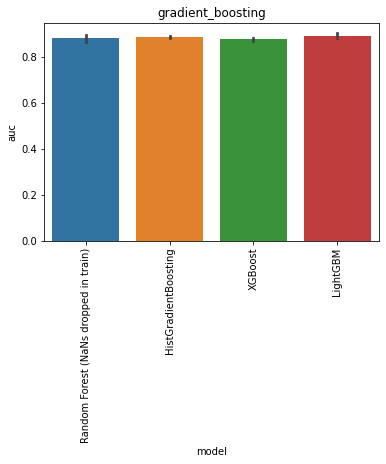

Source data for this figure (header and first rows):
, model, auc, model_train_nan, imputer, chain, group, seed, epitope, species, train_alpha_only, train_beta_only, train_both, train_non, train_total, test_total, df_size, gene_features, missing_indicator, test_nr, improvement
0, Random Forest (NaNs dropped in train), 0.9059, False, , both, baseline, 0.0, GILGFVFTL, HomoSapiens, 0.0, 0.0, 18.0, 0.0, 18.0, 108.0, 100.0, FV, False, 1, 0.02255
1, Random Forest (NaNs dropped in train), 0.8698, False, , both, baseline, 1.0, GILGFVFTL, HomoSapiens, 0.0, 0.0, 16.0, 0.0, 16.0, 108.0, 100.0, FV, False, 1, -0.01348
2, Random Forest (NaNs dropped in train), 0.8902, False, , both, baseline, 2.0, GILGFVFTL, HomoSapiens, 0.0, 0.0, 15.0, 0.0, 15.0, 108.0, 100.0, FV, False, 1, 0.006862
3, Random Forest (NaNs dropped in train), 0.8629, False, , both, baseline, 3.0, GILGFVFTL, HomoSapiens, 0.0, 0.0, 17.0, 0.0, 17.0, 108.0, 100.0, FV, False, 1, -0.02038
4, Random Forest (NaNs dropped in train), 0.8878, False, , both, baseline, 4.0, GILGFVFTL, HomoSapiens, 0.0, 0.0, 18.0, 0.0, 18.0, 108.0, 100.0, FV, False, 1, 0.004448
0, HistGradientBoosting, 0.8948, True, , both, gradient_boosting, 0.0, GILGFVFTL, HomoSapiens, 26.0, 34.0, 20.0, 0.0, 80.0, 108.0, 100.0, FV, False, 15, 0.01152
1, HistGradientBoosting, 0.8941, True, , both, gradient_boosting, 1.0, GILGFVFTL, HomoSapiens, 28.0, 35.0, 17.0, 0.0, 80.0, 108.0, 100.0, FV, False, 15, 0.01083
2, HistGradientBoosting, 0.88, True, , both, gradient_boosting, 2.0, GILGFVFTL, HomoSapiens, 29.0, 34.0, 17.0, 0.0, 80.0, 108.0, 100.0, FV, False, 15, -0.00331
3, HistGradientBoosting, 0.8883, True, , both, gradient_boosting, 3.0, GILGFVFTL, HomoSapiens, 27.0, 34.0, 19.0, 0.0, 80.0, 108.0, 100.0, FV, False, 15, 0.004966
4, HistGradientBoosting, 0.8886, True, , both, gradient_boosting, 4.0, GILGFVFTL, HomoSapiens, 24.0, 36.0, 20.0, 0.0, 80.0, 108.0, 100.0, FV, False, 15, 0.00531
0, XGBoost, 0.8872, True, , both, gradient_boosting, 0.0, GILGFVFTL, HomoSapiens, 26.0, 34.0, 20.0, 0.0, 80.0, 108.0, 100.0, FV, False, 16, 0.003931
1, XGBoost, 0.8776, True, , both, gradient_boosting, 1.0, GILGFVFTL, HomoSapiens, 28.0, 35.0, 17.0, 0.0, 80.0, 108.0, 100.0, FV, False, 16, -0.005724
2, XGBoost, 0.8721, True, , both, gradient_boosting, 2.0, GILGFVFTL, HomoSapiens, 29.0, 34.0, 17.0, 0.0, 80.0, 108.0, 100.0, FV, False, 16, -0.01124
3, XGBoost, 0.8683, True, , both, gradient_boosting, 3.0, GILGFVFTL, HomoSapiens, 27.0, 34.0, 19.0, 0.0, 80.0, 108.0, 100.0, FV, False, 16, -0.01503
4, XGBoost, 0.8831, True, , both, gradient_boosting, 4.0, GILGFVFTL, HomoSapiens, 24.0, 36.0, 20.0, 0.0, 80.0, 108.0, 100.0, FV, False, 16, -0.0002069
0, LightGBM, 0.9045, True, , both, gradient_boosting, 0.0, GILGFVFTL, HomoSapiens, 26.0, 34.0, 20.0, 0.0, 80.0, 108.0, 100.0, FV, False, 17, 0.02117
1, LightGBM, 0.8945, True, , both, gradient_boosting, 1.0, GILGFVFTL, HomoSapiens, 28.0, 35.0, 17.0, 0.0, 80.0, 108.0, 100.0, FV, False, 17, 0.01117
2, LightGBM, 0.9045, True, , both, gradient_boosting, 2.0, GILGFVFTL, HomoSapiens, 29.0, 34.0, 17.0, 0.0, 80.0, 108.0, 100.0, FV, False, 17, 0.02117
3, LightGBM, 0.8859, True, , both, gradient_boosting, 3.0, GILGFVFTL, HomoSapiens, 27.0, 34.0, 19.0, 0.0, 80.0, 108.0, 100.0, FV, False, 17, 0.002552
4, LightGBM, 0.8831, True, , both, gradient_boosting, 4.0, GILGFVFTL, HomoSapiens, 24.0, 36.0, 20.0, 0.0, 80.0, 108.0, 100.0, FV, False, 17, -0.0002069
